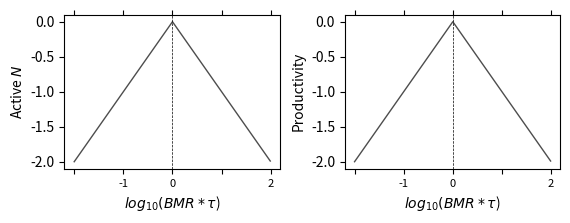

Here is the Python script that generated this plot: (Note: this script raises an exception after producing the figure.)
from __future__ import division
import  matplotlib.pyplot as plt
import numpy as np
import os
import sys


p, fr, _lw, w, sz, fs = 2, 0.2, 1.0, 1, 1, 6
mydir = os.path.expanduser('~/GitHub/residence-time2/')

xlab = r"$\tau$"
tau = np.arange(-2, 2, 0.01)

fig = plt.figure()

tau1 = np.arange(-2, 0, 0.01)
tau2 = np.arange(0, 2, 0.01)
bmr1 = 1*tau1
bmr2 = -1*tau2
tau = tau1.tolist() + tau2.tolist()
bmr = bmr1.tolist() + bmr2.tolist()


ax = fig.add_subplot(2, 2, 1)

plt.plot(tau, bmr, lw=1, color='0.3')
plt.tick_params(
axis='both',       # changes apply to both axes
which='both',      # both major and minor ticks are affected
top='off',         # ticks along the top edge are off
left='off',
labelleft='off') # labels along the bottom edge are off

xlab =  r"$log_{10}(BMR*\tau$)"

plt.axvline(0, color='k', ls='--', lw = 0.5)
plt.xlabel(xlab, fontsize=10)
plt.ylabel('Active 'r"$N$", fontsize=10)

labels = [item.get_text() for item in ax.get_xticklabels()]
#print labels
#sys.exit()

labels[1] = ''
labels[3] = '0'
labels[4] = ''
ax.set_xticklabels(labels, fontsize=8)


ax = fig.add_subplot(2, 2, 2)

plt.plot(tau, bmr, lw=1, color='0.3')
plt.tick_params(
axis='both',       # changes apply to both axes
which='both',      # both major and minor ticks are affected
top='off',         # ticks along the top edge are off
left='off',
labelleft='off') # labels along the bottom edge are off
plt.axvline(0, color='k', ls='--', lw = 0.5)
plt.xlabel(xlab, fontsize=10)
plt.ylabel('Productivity', fontsize=10)

labels = [item.get_text() for item in ax.get_xticklabels()]
labels[1] = ''
labels[3] = '0'
labels[4] = ''
ax.set_xticklabels(labels, fontsize=8)

plt.subplots_adjust(wspace=0.3, hspace=0.4)
plt.savefig(mydir + 'Emergence/predictions/Predictions-BMRtau.png', dpi=200, bbox_inches = "tight")
plt.close()
